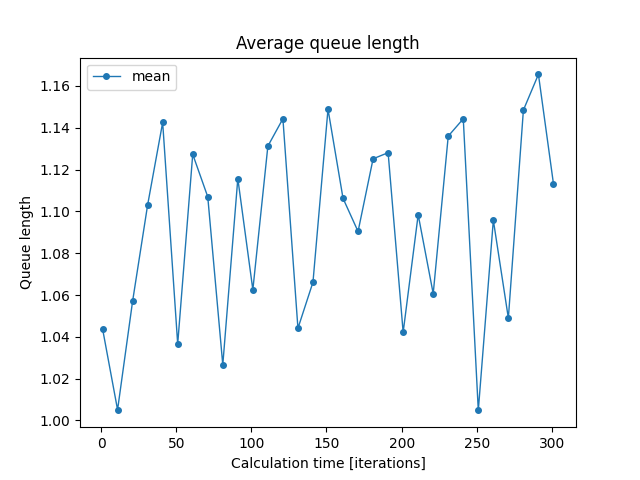

Data behind this chart, as committed beside it:
iterations; min; mean; max
1; 0.6943; 1.044; 1.56
11; 0.567; 1.005; 1.333
21; 0.8071; 1.057; 1.319
31; 0.7608; 1.103; 1.362
41; 0.8286; 1.143; 1.469
51; 0.6764; 1.037; 1.297
61; 0.7473; 1.127; 1.611
71; 0.8394; 1.107; 1.443
81; 0.6168; 1.027; 1.422
91; 0.6805; 1.116; 1.345
101; 0.619; 1.063; 1.466
111; 0.7845; 1.131; 1.544
121; 0.6776; 1.144; 1.45
131; 0.755; 1.044; 1.39
141; 0.685; 1.066; 1.415
151; 0.8623; 1.149; 1.459
161; 0.7272; 1.106; 1.425
171; 0.7297; 1.09; 1.519
181; 0.7874; 1.125; 1.561
191; 0.8696; 1.128; 1.451
201; 0.533; 1.042; 1.552
211; 0.6278; 1.098; 1.598
221; 0.7; 1.061; 1.421
231; 0.6667; 1.136; 1.445
241; 0.7197; 1.144; 1.516
251; 0.781; 1.005; 1.344
261; 0.8296; 1.096; 1.332
271; 0.6053; 1.049; 1.432
281; 0.7519; 1.148; 1.574
291; 0.8439; 1.165; 1.659
301; 0.6968; 1.113; 1.462
